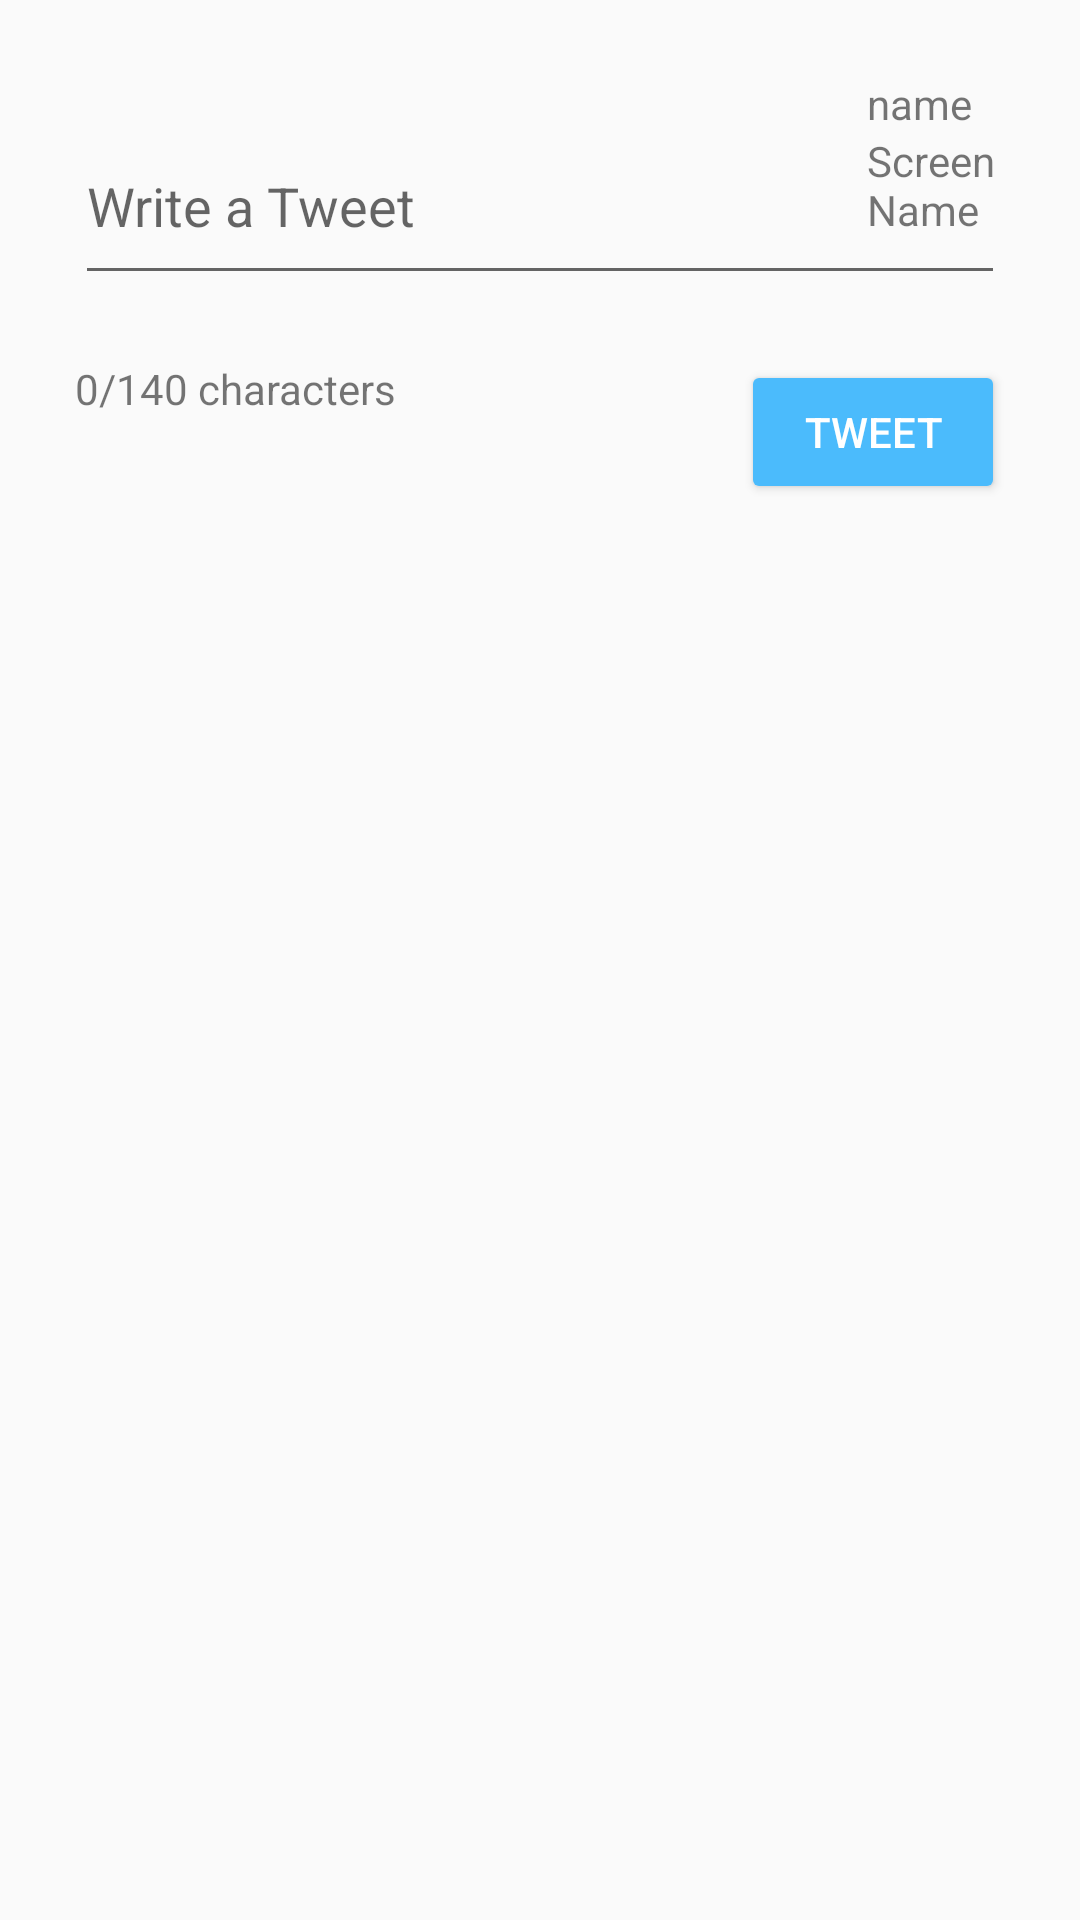

Reconstruct the res/layout file that produces this screen, plus the resources it refers to.
<!-- AndroidManifest.xml: application theme AppTheme -->
<!-- res/layout/fragment_post_tweet.xml -->
<RelativeLayout xmlns:android="http://schemas.android.com/apk/res/android"
    xmlns:app="http://schemas.android.com/apk/res-auto"
    android:id="@+id/post_tweet"
    android:layout_width="wrap_content"
    android:layout_height="wrap_content"
    android:layout_marginLeft="@dimen/largeMargin"
    android:layout_marginRight="@dimen/largeMargin">

    <ImageView
        android:id="@+id/ivMyAccountProfileImage"
        android:layout_width="wrap_content"
        android:layout_height="wrap_content"
        android:layout_alignParentEnd="true"
        android:layout_alignTop="@+id/ivMyAccountClose"
        android:layout_marginEnd="@dimen/mediumMargin"
        app:srcCompat="@drawable/ic_launcher" />

    <TextView
        android:id="@+id/tvMyAccountName"
        android:layout_width="wrap_content"
        android:layout_height="wrap_content"
        android:layout_alignTop="@+id/ivMyAccountProfileImage"
        android:layout_marginEnd="@dimen/smallMargin"
        android:layout_toStartOf="@+id/ivMyAccountProfileImage"
        android:text="@string/name" />

    <TextView
        android:id="@+id/tvMyAccountScreenName"
        android:layout_width="wrap_content"
        android:layout_height="wrap_content"
        android:layout_alignStart="@+id/tvMyAccountName"
        android:layout_below="@+id/tvMyAccountName"
        android:text="@string/screenName" />

    <ImageView
        android:id="@+id/ivMyAccountClose"
        android:layout_width="@dimen/largeMargin"
        android:layout_height="wrap_content"
        android:layout_alignParentStart="true"
        android:layout_alignParentTop="true"
        android:layout_marginStart="@dimen/mediumMargin"
        android:layout_marginTop="@dimen/mediumMargin"
        app:srcCompat="@drawable/ic_close" />

    <EditText
        android:id="@+id/etMyAccountTweet"
        android:layout_width="wrap_content"
        android:layout_height="wrap_content"
        android:layout_alignEnd="@+id/ivMyAccountProfileImage"
        android:layout_alignStart="@+id/ivMyAccountClose"
        android:layout_below="@+id/ivMyAccountProfileImage"
        android:layout_marginTop="@dimen/smallMargin"
        android:ems="10"
        android:hint="Write a Tweet"
        android:inputType="textMultiLine"
        android:lines="2"
        android:maxLength="140"
        android:maxLines="4"
        android:minLines="2" />

    <Button
        android:id="@+id/btnMyAccountTweet"
        android:layout_width="wrap_content"
        android:layout_height="wrap_content"
        android:layout_alignEnd="@+id/etMyAccountTweet"
        android:layout_alignTop="@+id/etMyAccountTweet"
        android:layout_marginBottom="@dimen/mediumMargin"
        android:layout_marginTop="84dp"
        android:backgroundTint="@color/colorPrimary"
        android:text="@string/tweet"
        android:textColor="@android:color/white" />

    <TextView
        android:id="@+id/tvCharCount"
        android:layout_width="wrap_content"
        android:layout_height="wrap_content"
        android:layout_alignStart="@+id/etMyAccountTweet"
        android:layout_alignTop="@+id/btnMyAccountTweet"
        android:text="0/140 characters" />

</RelativeLayout>
<!-- resources referenced by this layout -->
<resources>
  <color name="colorPrimary">#4bbbfc</color>
  <dimen name="largeMargin">40dp</dimen>
  <dimen name="mediumMargin">25dp</dimen>
  <dimen name="smallMargin">11dp</dimen>
  <string name="name">name</string>
  <string name="screenName">Screen Name</string>
  <string name="tweet">Tweet</string>
  <style name="AppTheme" parent="Theme.AppCompat.Light.NoActionBar">
          
          
          <item name="colorPrimary">@color/colorPrimary</item>
          
          <item name="colorPrimaryDark">@color/colorPrimaryDark</item>
          
          <item name="colorAccent">@color/colorAccent</item>
      </style>
  <color name="colorPrimaryDark">#4bbbfc</color>
  <color name="colorAccent">#4bbbfc</color>
</resources>
